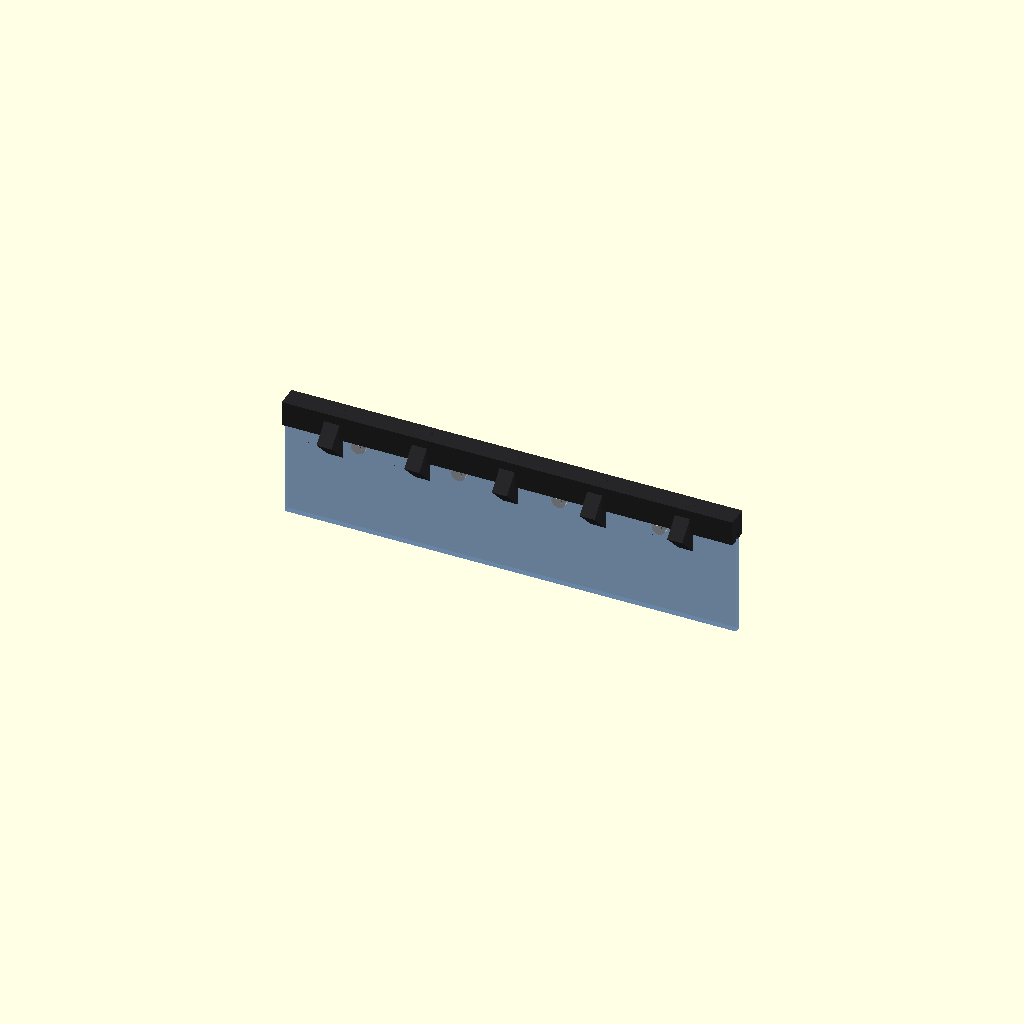
Cell 1: rendered with the file's own defaults.
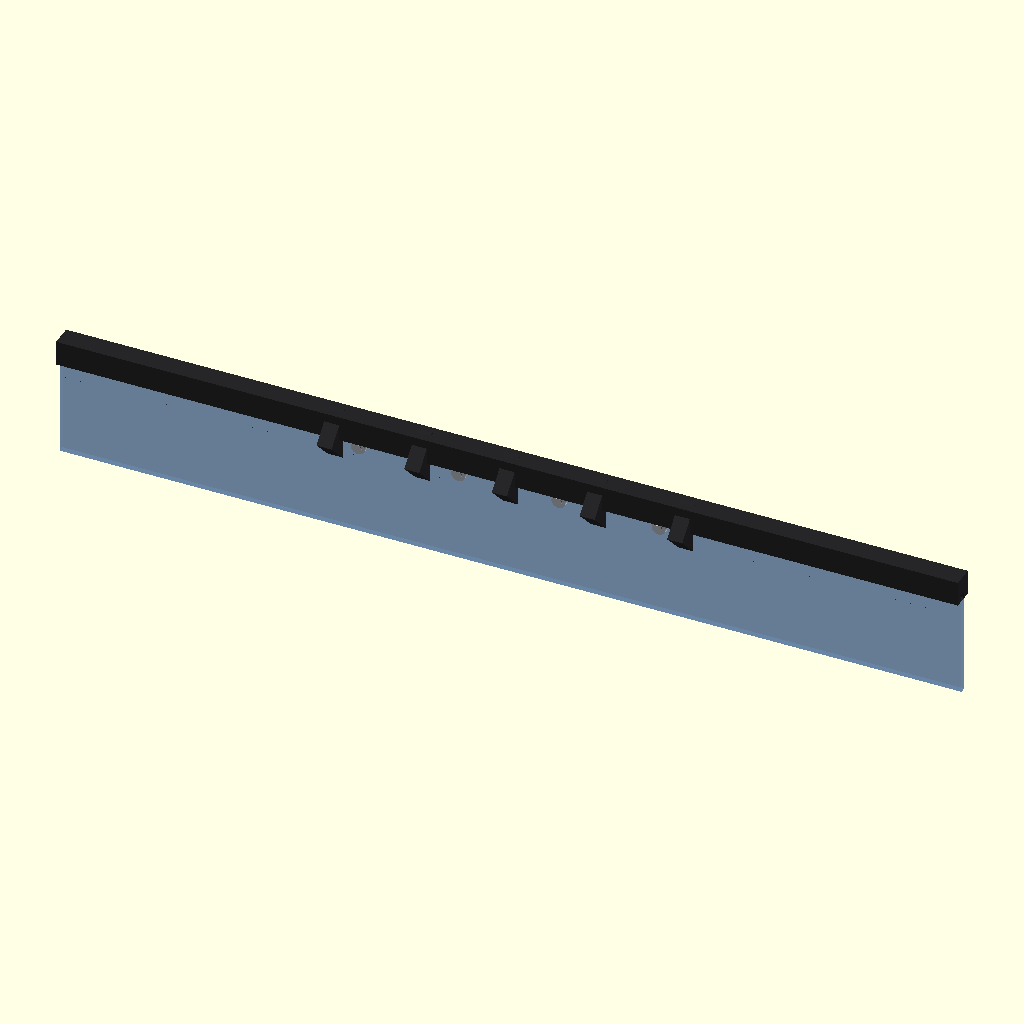
Cell 2: the same model with card_max_w = 360.
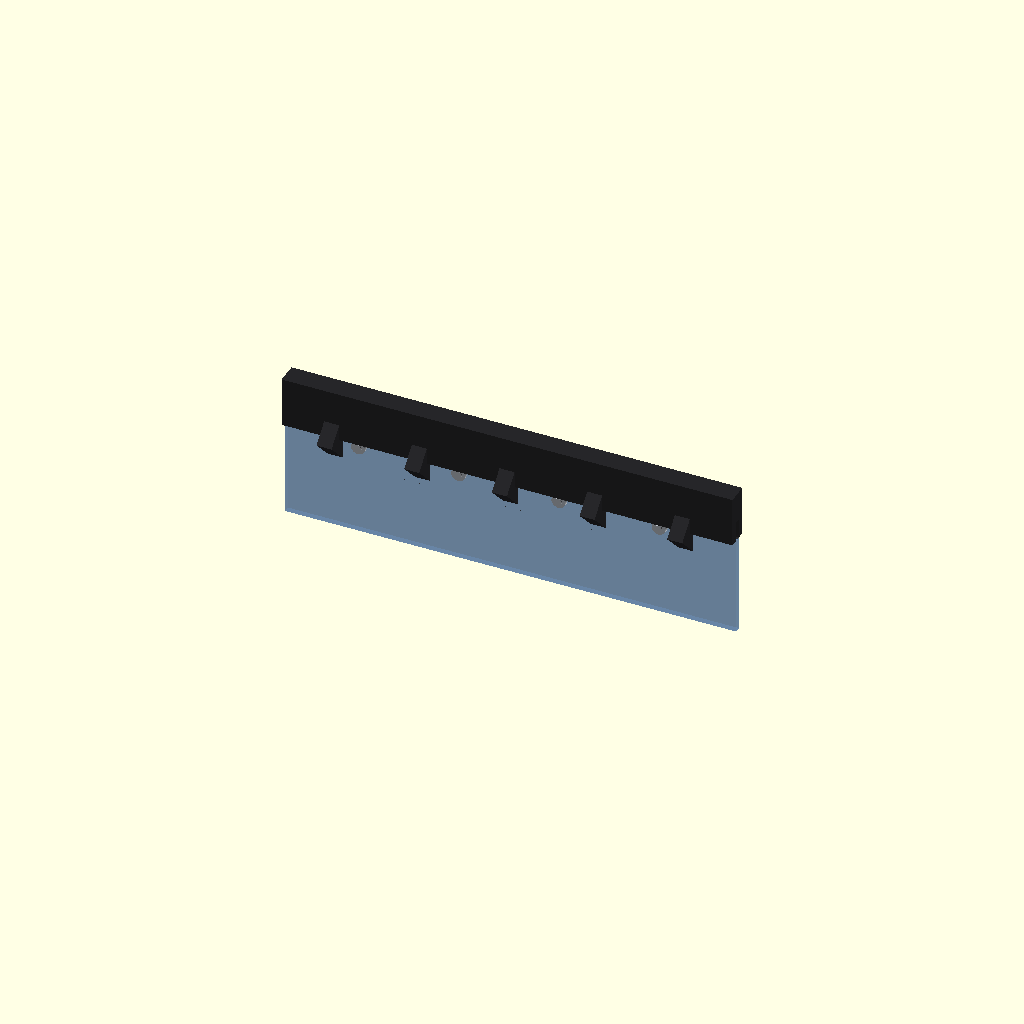
Cell 3: the same model with tab_height = 20.
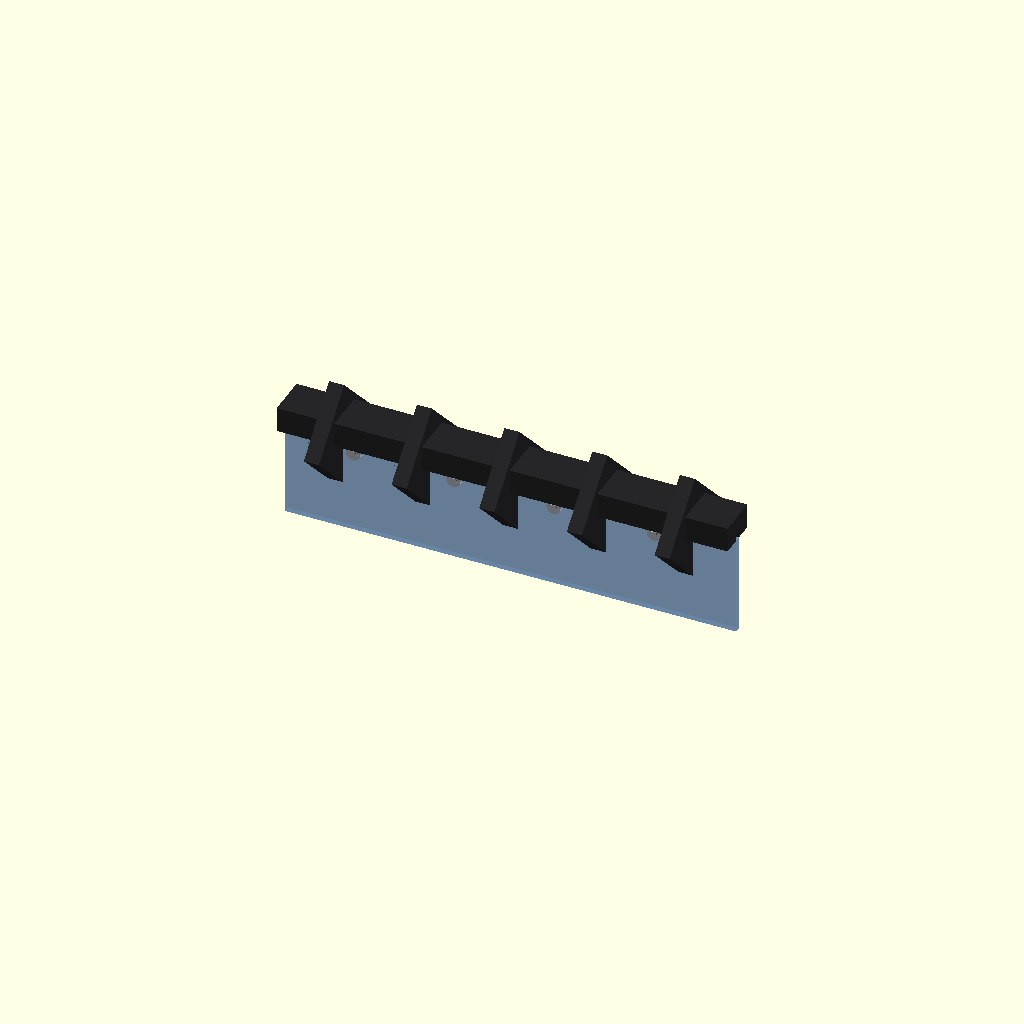
Cell 4: tab_thickness = 17 (everything else at default).
One fixed orthographic camera (rotation 55°, 0°, 25°; colour scheme Cornfield) for every cell.
The OpenSCAD source (src/mach235_reinforced_tabs.scad):
// ========================================================
// F-14F AVIONICS KIT - MACH 2.35 STRUCTURAL REINFORCEMENT
// HIGH-G ANTI-SHEAR CARD EDGE GUIDE TABS (SLOT INTEGRATION)
// ========================================================

$fn = 50; // Precision edge cuts for load-bearing radii

// --- RUGGEDIZED MECHANICAL LIMITS (mm) ---
card_max_w   = 180; // Total board horizontal insertion width
card_thick   = 2.4; // 6-layer high-tensile PCB thickness

tab_height    = 10.0; // Increased height to engage deep into chassis tracks
tab_thickness = 8.5;  // Widened base thickness to handle high lateral G-loads
gusset_w      = 6.0;  // Width of structural 45-degree bracing ribs

// --- COLOR PALETTE ---
peek_carbon   = [0.15, 0.15, 0.16, 1.0]; // Carbon-filled high-tensile PEEK (7.5G Rated)
al_reinforce  = [0.70, 0.72, 0.75, 1.0]; // Structural inner 6061-T6 aluminum center spine
pcb_fr4_blue  = [0.10, 0.35, 0.70, 0.4]; // Translucent view of the custom contoured card edge

// ========================================================
// REINFORCED HARDWARE ASSEMBLY MODEL
// ========================================================

module mach235_reinforced_guide_tab() {
    // 1. Baseline View: Section of the Custom Contoured F-14 Avionics PCB
    color(pcb_fr4_blue)
        translate([0, 0, -20])
        cube([card_max_w, card_thick, 40], center=true);

    // 2. High-Strength Carbon-PEEK Main Clamping Slat
    color(peek_carbon)
    difference() {
        union() {
            // Main thickened tracking block that rides inside the chassis rail slider
            translate([0, 0, tab_height/2])
                cube([card_max_w, tab_thickness, tab_height], center=true);
            
            // --- ANTI-SHEAR PROFILE: 45-Degree Structural Support Gussets ---
            // Evenly spaced along the length of the card to absorb heavy lateral G-forces
            for (x_gusset = [-70 : 35 : 70]) {
                translate([x_gusset, 0, 0])
                    rotate([45, 0, 0])
                    cube([gusset_w, tab_thickness * 1.8, tab_thickness * 1.8], center=true);
            }
        }

        // Subtract internal groove where the contoured circuit board sits
        translate([0, 0, -2])
            cube([card_max_w + 5, card_thick + 0.1, tab_height], center=true);
            
        // Counter-sunk clearance holes for through-board cross-mounting rivets
        for (x_rivet = [-60, -20, 20, 60]) {
            translate([x_rivet, 0, -2])
                rotate([90, 0, 0])
                cylinder(d=3.2, h=tab_thickness + 4, center=true);
        }
    }

    // 3. COMPLETE KIT REINFORCEMENT: Internal 6061-T6 Aluminum Core Plate
    // A rigid metallic spine inside the polymer tab to prevent snapping under flex loads
    color(al_reinforce) {
        for (x_rivet = [-60, -20, 20, 60]) {
            translate([x_rivet, 0, -2])
                rotate([90, 0, 0]) {
                    cylinder(d=3.0, h=tab_thickness - 1, center=true); // Connecting rivet pin
                    translate([0, 0, (tab_thickness-1)/2 - 1.5]) 
                        cylinder(d=5.5, h=2.0, center=true); // Flush mechanical rivet cap
                }
        }
    }
}

// Execute active structural rendering view
mach235_reinforced_guide_tab();
Parameter table extracted from the source (name, type, default, range or options):
card_max_w: number, default 180
card_thick: number, default 2.4
tab_height: number, default 10
tab_thickness: number, default 8.5
gusset_w: number, default 6
peek_carbon: vector, default [0.15, 0.15, 0.16, 1]
al_reinforce: vector, default [0.7, 0.72, 0.75, 1]
pcb_fr4_blue: vector, default [0.1, 0.35, 0.7, 0.4]
